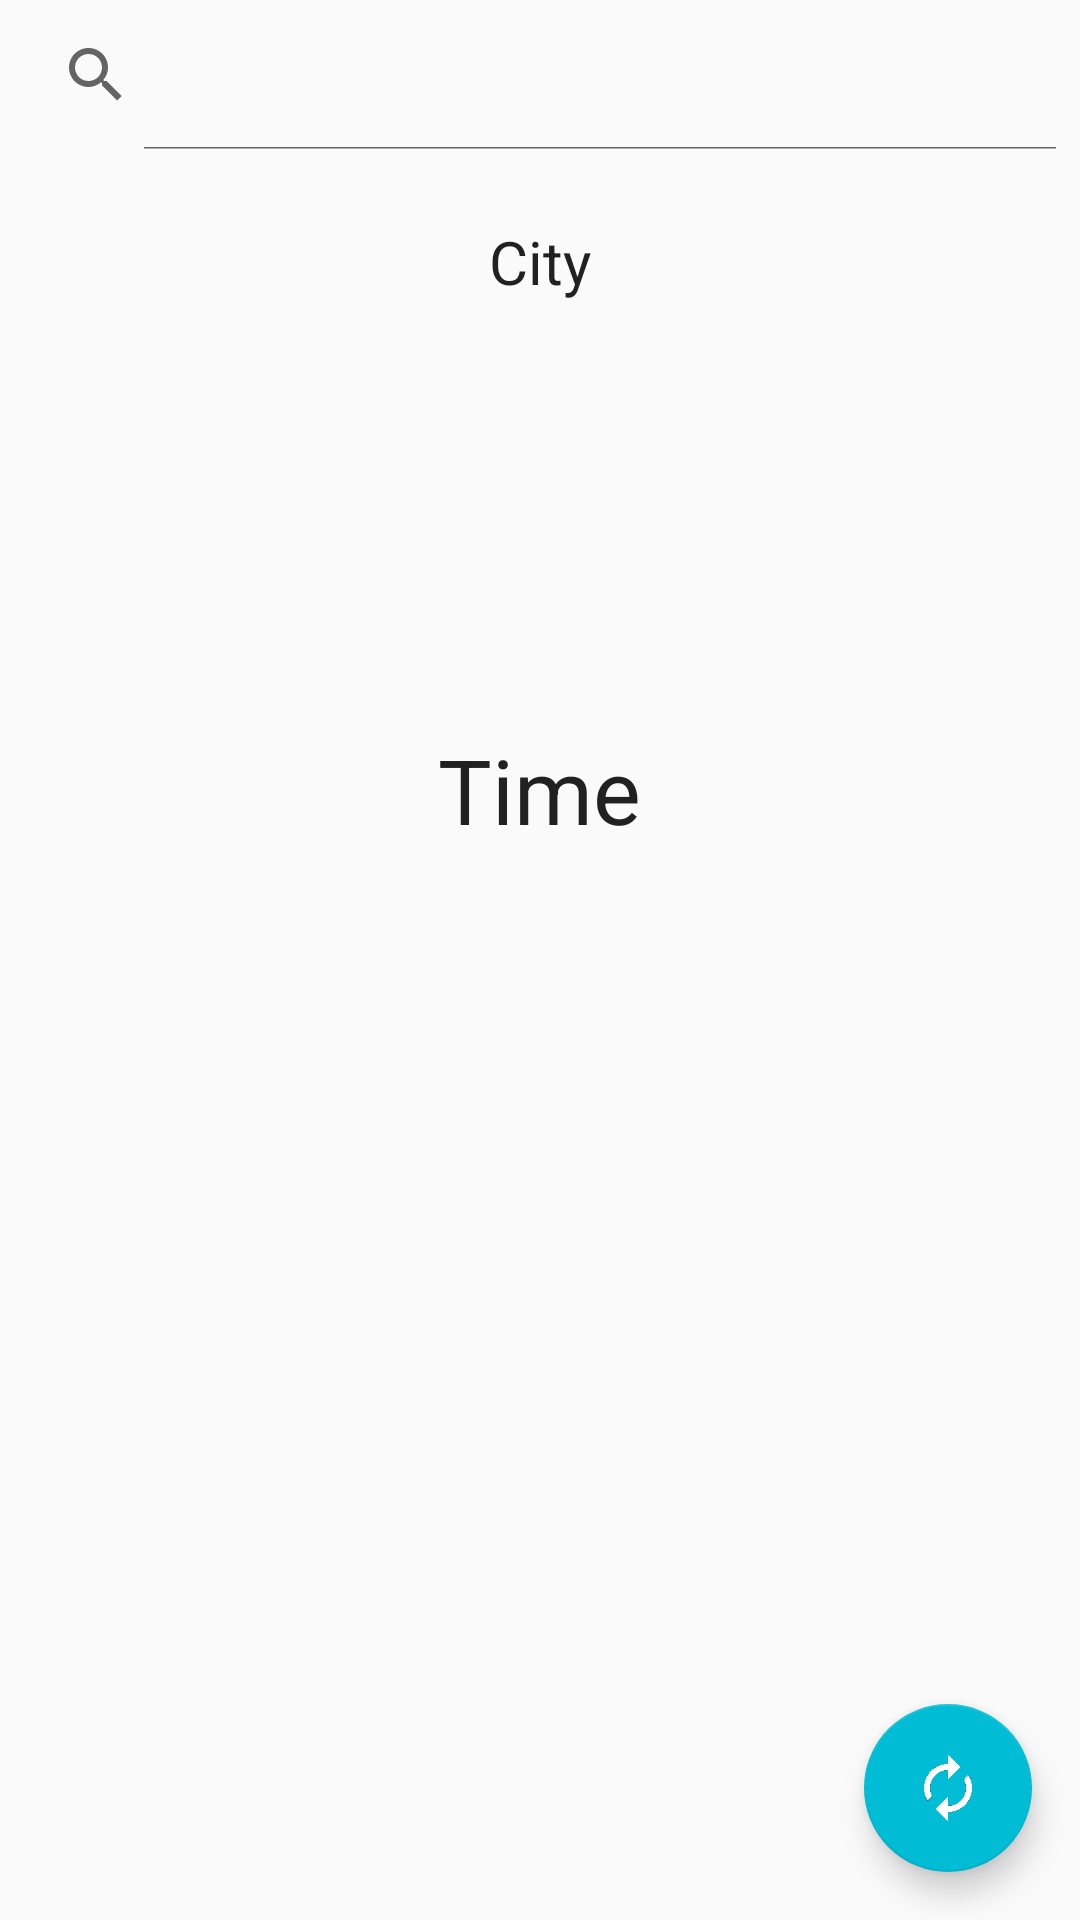

Write the Android layout XML for this screen, with the resource values it uses.
<!-- AndroidManifest.xml: application theme AppTheme -->
<!-- res/layout/activity_main.xml -->
<?xml version="1.0" encoding="utf-8"?>
<LinearLayout xmlns:android="http://schemas.android.com/apk/res/android"
    xmlns:app="http://schemas.android.com/apk/res-auto"
    xmlns:tools="http://schemas.android.com/tools"
    android:orientation="vertical"
    android:layout_width="match_parent"
    android:layout_height="match_parent"
    tools:context=".MainActivity">

    <SearchView
        android:id="@+id/svMain"
        android:layout_width="match_parent"
        android:layout_height="50dp"
        android:iconifiedByDefault="false"
        />

    <TextView
        android:id="@+id/tvMainCity"
        android:layout_width="wrap_content"
        android:layout_height="wrap_content"
        android:text="City"
        style="@style/mainTextCity"
        android:layout_gravity="center"
        android:gravity="center"
        android:layout_weight="0.2"
         />
    <TextView
        android:id="@+id/tvMainTime"
        android:layout_width="wrap_content"
        android:layout_height="wrap_content"
        android:text="Time"
        style="@style/mainTextTime"
        android:gravity="center_vertical"
        android:layout_gravity="center"
        android:layout_weight="1"
        />
<RelativeLayout
    android:orientation="vertical"
    android:layout_width="match_parent"
    android:layout_height="0dp"
    android:gravity="bottom"
    android:layout_weight="1">
    <android.support.v7.widget.RecyclerView
        android:id="@+id/rvMain"
        android:layout_width="match_parent"
        android:layout_height="match_parent"/>

    <android.support.design.widget.FloatingActionButton
        android:id="@+id/fab"
        android:layout_width="106dp"
        android:layout_height="wrap_content"
        android:layout_alignParentEnd="true"
        android:layout_alignParentBottom="true"
        android:layout_margin="16dp"
        android:src="@drawable/ic_autorenew"
        app:fabSize="normal" />
</RelativeLayout>

</LinearLayout>
<!-- resources referenced by this layout -->
<resources>
  <!-- drawable ic_autorenew: png bitmap (drawable, 1253 bytes) -->
  <style name="mainTextCity" parent="mainText">
          <item name="android:textSize">20sp</item>
      </style>
  <style name="mainTextTime" parent="mainText">
          <item name="android:textSize">30sp</item>
      </style>
  <style name="AppTheme" parent="Theme.AppCompat.Light.DarkActionBar">
          
          <item name="colorPrimary">@color/colorPrimary</item>
          <item name="colorPrimaryDark">@color/colorPrimaryDark</item>
          <item name="colorAccent">@color/colorAccent</item>
      </style>
  <style name="mainText">
          <item name="android:textColor">@color/primaryText</item>
      </style>
  <color name="colorPrimary">#607D8B</color>
  <color name="colorPrimaryDark">#455A64</color>
  <color name="colorAccent">#00BCD4</color>
  <color name="primaryText">#212121</color>
</resources>
